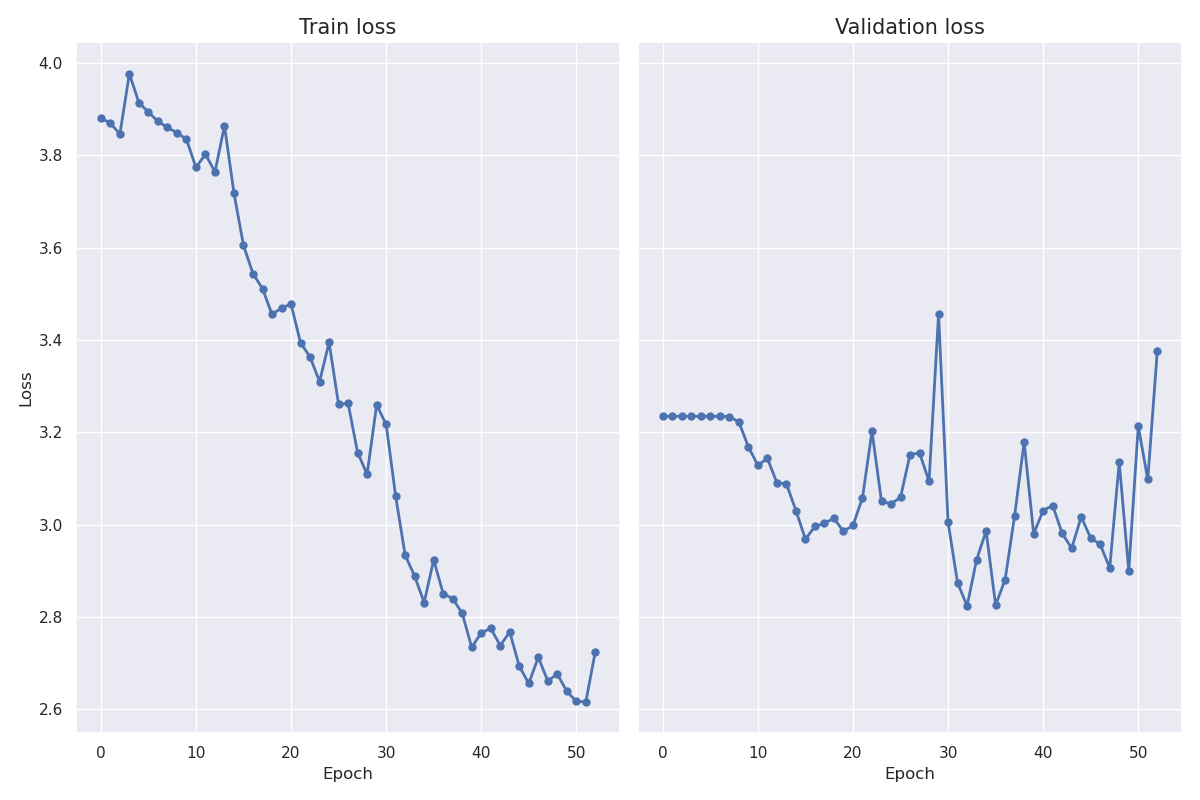

Values plotted in this chart, from the file beside it:
epoch, train_loss, val_loss
0, 3.881, 3.235
1, 3.87, 3.235
2, 3.846, 3.235
3, 3.977, 3.235
4, 3.914, 3.235
5, 3.894, 3.235
6, 3.874, 3.235
7, 3.86, 3.234
8, 3.849, 3.222
9, 3.835, 3.168
10, 3.774, 3.128
11, 3.802, 3.144
12, 3.764, 3.091
13, 3.864, 3.088
14, 3.718, 3.03
15, 3.605, 2.968
16, 3.544, 2.996
17, 3.511, 3.003
18, 3.455, 3.013
19, 3.469, 2.986
20, 3.478, 2.998
21, 3.394, 3.058
22, 3.363, 3.202
23, 3.31, 3.05
24, 3.395, 3.045
25, 3.26, 3.059
26, 3.263, 3.152
27, 3.156, 3.155
28, 3.109, 3.094
29, 3.259, 3.457
30, 3.217, 3.005
31, 3.062, 2.874
32, 2.934, 2.824
33, 2.888, 2.924
34, 2.831, 2.986
35, 2.924, 2.826
36, 2.851, 2.881
37, 2.84, 3.02
38, 2.808, 3.179
39, 2.734, 2.98
40, 2.766, 3.031
41, 2.775, 3.041
42, 2.738, 2.981
43, 2.767, 2.949
44, 2.693, 3.017
45, 2.656, 2.971
46, 2.712, 2.957
47, 2.661, 2.906
48, 2.676, 3.135
49, 2.639, 2.899
50, 2.617, 3.213
51, 2.616, 3.098
52, 2.725, 3.375
